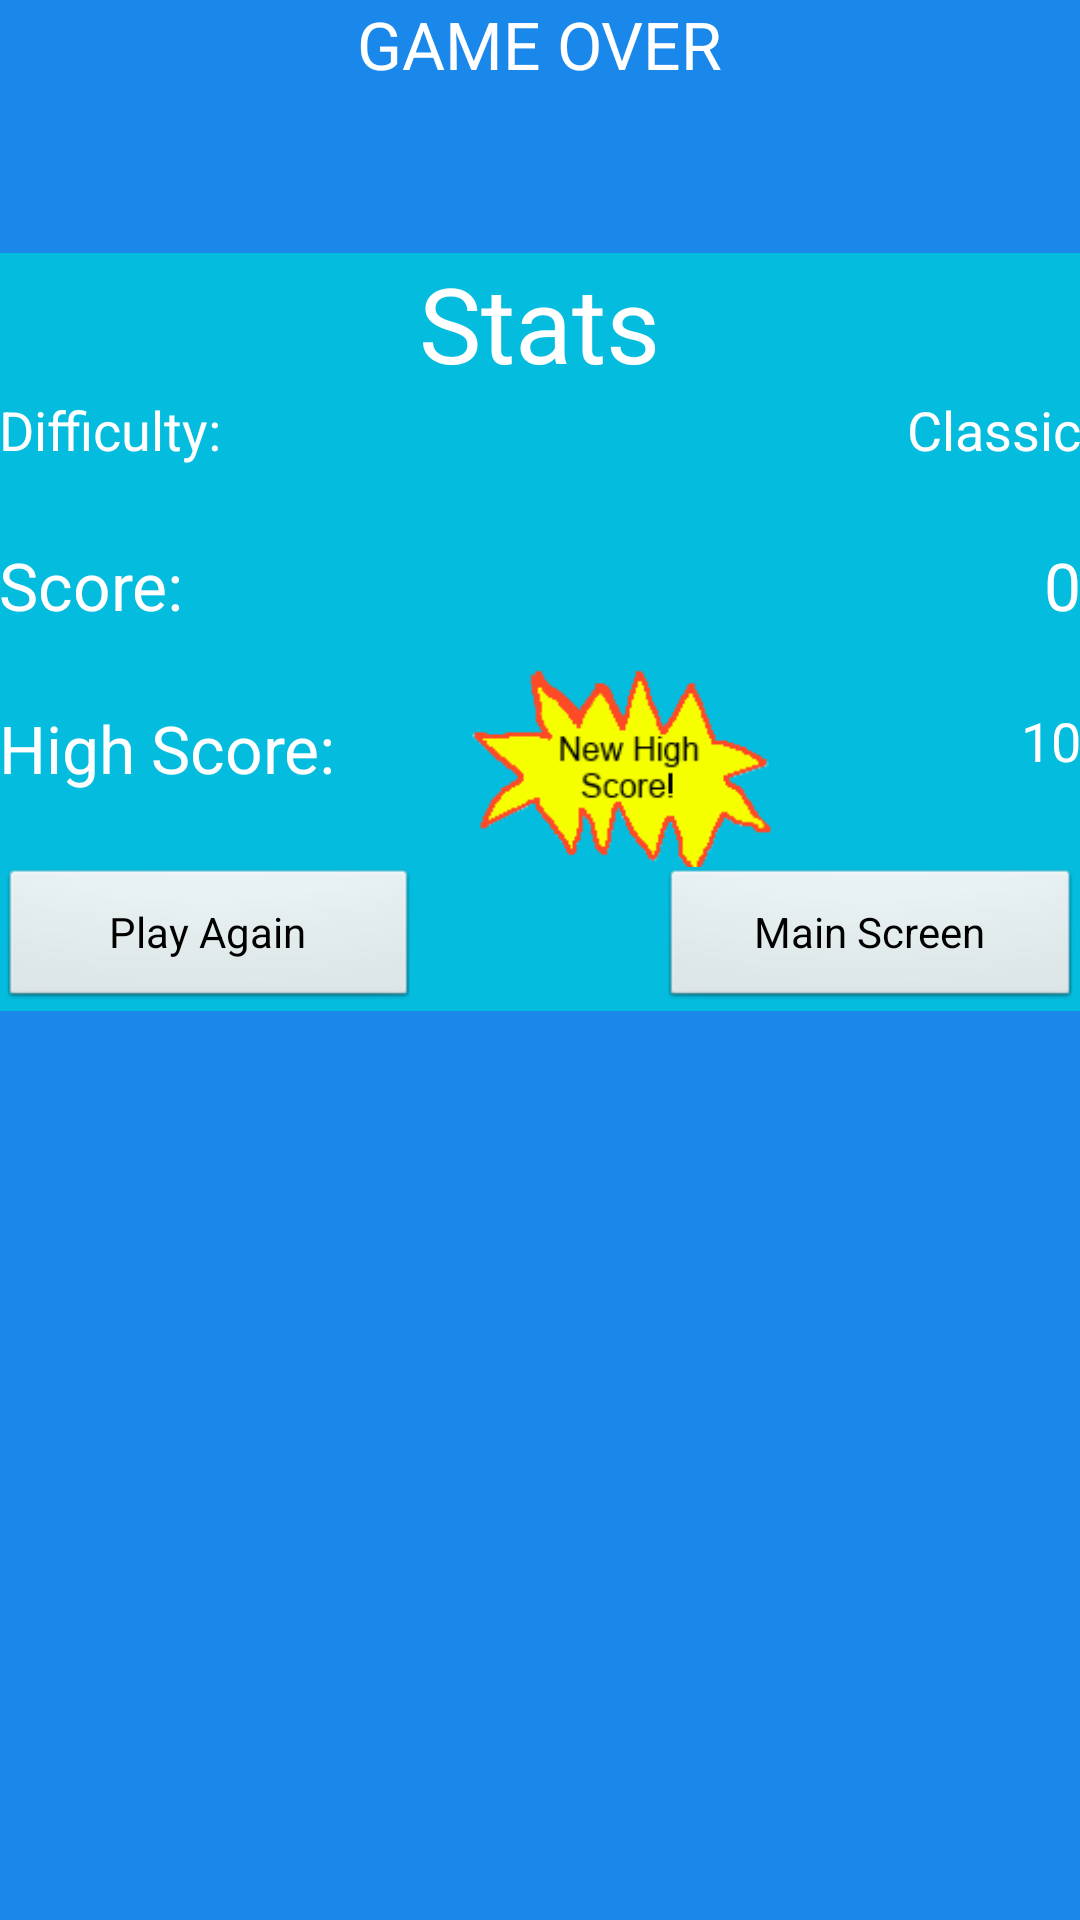

Reconstruct the res/layout file that produces this screen, plus the resources it refers to.
<!-- AndroidManifest.xml: application theme AppTheme -->
<!-- res/layout/activity_post_game_screen.xml -->
<?xml version="1.0" encoding="utf-8"?>
<RelativeLayout xmlns:android="http://schemas.android.com/apk/res/android"
    xmlns:tools="http://schemas.android.com/tools"
    android:layout_width="match_parent"
    android:layout_height="match_parent"
    android:paddingLeft="@dimen/activity_horizontal_margin"

    android:paddingRight="@dimen/activity_horizontal_margin"
    android:paddingTop="@dimen/activity_vertical_margin"
    android:paddingBottom="@dimen/activity_vertical_margin"
    android:background="#1a88eb"
    tools:context="com.twotowerstudios.clickr.PostGameScreen"
    android:id="@+id/PGLayout">

    <TextView
        android:layout_width="wrap_content"
        android:layout_height="wrap_content"
        android:textAppearance="?android:attr/textAppearanceLarge"
        android:text="GAME OVER"
        android:id="@+id/textView"
        android:layout_alignParentTop="true"
        android:layout_centerHorizontal="true" />

    <RelativeLayout
        android:layout_width="fill_parent"
        android:layout_height="wrap_content"
        android:layout_marginTop="55dp"
        android:layout_below="@+id/textView"
        android:layout_centerHorizontal="true"
        android:layout_alignParentEnd="false"
        android:background="#04BCDE">

        <TextView
            android:layout_width="wrap_content"
            android:layout_height="wrap_content"
            android:textAppearance="?android:attr/textAppearanceMedium"
            android:text="Stats"
            android:id="@+id/textView2"
            android:layout_alignParentTop="true"
            android:layout_centerHorizontal="true"
            android:textSize="35sp" />

        <TextView
            android:layout_width="wrap_content"
            android:layout_height="wrap_content"
            android:textAppearance="?android:attr/textAppearanceLarge"
            android:text="Score:"
            android:id="@+id/textView3"
            android:layout_marginTop="25dp"
            android:layout_below="@+id/tvDifficulty"
            android:layout_alignParentLeft="true"
            android:layout_alignParentStart="true" />

        <TextView
            android:layout_width="wrap_content"
            android:layout_height="wrap_content"
            android:textAppearance="?android:attr/textAppearanceLarge"
            android:text="0"
            android:id="@+id/tvEndScore"
            android:layout_alignTop="@+id/textView3"
            android:layout_alignParentRight="true"
            android:layout_alignParentEnd="true" />

        <TextView
            android:layout_width="wrap_content"
            android:layout_height="wrap_content"
            android:textAppearance="?android:attr/textAppearanceLarge"
            android:text="High Score:"
            android:id="@+id/textView4"
            android:layout_below="@+id/textView3"
            android:layout_alignParentLeft="true"
            android:layout_alignParentStart="true"
            android:layout_marginTop="25dp" />

        <TextView
            android:layout_width="wrap_content"
            android:layout_height="wrap_content"
            android:textAppearance="?android:attr/textAppearanceMedium"
            android:text="10"
            android:id="@+id/tvHighScore"
            android:layout_alignTop="@+id/textView4"
            android:layout_alignParentRight="true"
            android:layout_alignParentEnd="true" />

        <TextView
            android:layout_width="wrap_content"
            android:layout_height="wrap_content"
            android:textAppearance="?android:attr/textAppearanceMedium"
            android:text="Difficulty:"
            android:id="@+id/textView5"
            android:layout_below="@+id/textView2"
            android:layout_alignParentLeft="true"
            android:layout_alignParentStart="true" />

        <TextView
            android:layout_width="wrap_content"
            android:layout_height="wrap_content"
            android:textAppearance="?android:attr/textAppearanceMedium"
            android:text="Classic"
            android:id="@+id/tvDifficulty"
            android:layout_below="@+id/textView2"
            android:layout_alignRight="@+id/tvEndScore"
            android:layout_alignEnd="@+id/tvEndScore" />

        <Button
            android:layout_width="wrap_content"
            android:layout_height="wrap_content"
            android:text="Play Again"
            android:id="@+id/bPlayAgain"
            android:layout_toStartOf="@+id/textView2"
            android:layout_marginTop="25dp"
            android:layout_below="@+id/textView4"
            android:layout_alignParentLeft="true"
            android:layout_alignParentStart="true" />

        <Button
            android:layout_width="wrap_content"
            android:layout_height="wrap_content"
            android:text="Main Screen"
            android:id="@+id/bGoToMainScreen"
            android:layout_alignBottom="@+id/bPlayAgain"
            android:layout_toRightOf="@+id/textView2"
            android:layout_toEndOf="@+id/textView2"
            android:layout_alignParentRight="true"
            android:layout_alignParentEnd="true" />

        <ImageView
            android:layout_width="57dp"
            android:layout_height="68dp"
            android:id="@+id/ivHighScore"
            android:src="@drawable/newhighscore"
            android:layout_toEndOf="@+id/textView4"
            android:layout_above="@+id/bGoToMainScreen"
            android:layout_toRightOf="@+id/textView4"
            android:layout_toLeftOf="@+id/tvDifficulty"
            android:layout_toStartOf="@+id/tvDifficulty" />

    </RelativeLayout>

</RelativeLayout>
<!-- resources referenced by this layout -->
<resources>
  <!-- drawable newhighscore: png bitmap (drawable-hdpi, 3999 bytes) -->
  <style name="AppTheme" parent="android:Theme.Black.NoTitleBar">
          
      </style>
</resources>
